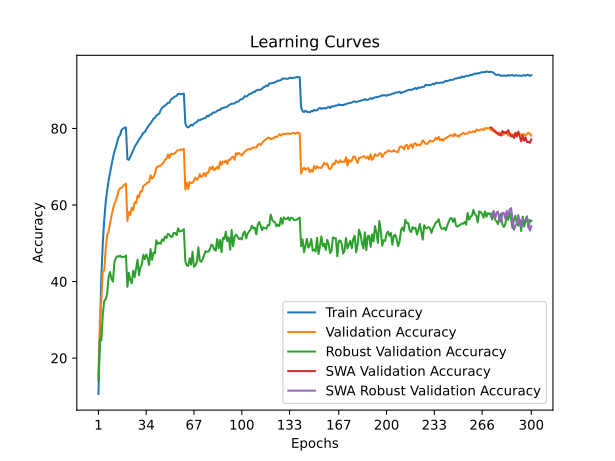

The table this chart was drawn from, first rows:
time; train_accuracy; train_loss; valid_accuracy; valid_loss; valid_accuracy_robust; valid_accuracy_swa; valid_accuracy_robust_swa
58,0578; 10,6300; 4,0428; 15,4500; 3,9141; 14,2621; 15,4500; 14,2621
119,3252; 26,3240; 3,3347; 29,6800; 3,3275; 25,0345; 29,6800; 25,0345
175,7945; 41,2780; 2,7955; 35,1300; 3,1345; 24,6000; 35,1300; 24,6000
234,5650; 50,0400; 2,4859; 42,6700; 2,8651; 31,3862; 42,6700; 31,3862
291,7015; 56,1120; 2,2917; 42,8400; 2,9650; 34,8966; 42,8400; 34,8966
348,6797; 60,6300; 2,1393; 48,5400; 2,6922; 35,4276; 48,5400; 35,4276
409,7128; 63,7320; 2,0386; 52,1600; 2,5821; 36,7931; 52,1600; 36,7931
466,4312; 66,3120; 1,9412; 53,0000; 2,5041; 41,1724; 53,0000; 41,1724
528,1966; 68,4380; 1,8763; 55,1400; 2,4690; 42,4828; 55,1400; 42,4828
584,9219; 70,3400; 1,8082; 57,1400; 2,3882; 40,6483; 57,1400; 40,6483
645,9703; 72,2800; 1,7521; 58,8700; 2,3265; 39,9655; 58,8700; 39,9655
701,7948; 73,8820; 1,6940; 60,3500; 2,2810; 45,0483; 60,3500; 45,0483
761,5078; 74,9820; 1,6631; 61,1100; 2,3037; 46,1448; 61,1100; 46,1448
817,5411; 76,5600; 1,6072; 62,3100; 2,1923; 46,6276; 62,3100; 46,6276
874,4388; 77,7580; 1,5690; 63,8500; 2,1289; 46,5034; 63,8500; 46,5034
934,2934; 78,3200; 1,5494; 64,3400; 2,1103; 46,7862; 64,3400; 46,7862
990,9660; 79,6320; 1,5125; 64,4900; 2,1010; 46,3517; 64,4900; 46,3517
1052,1808; 79,9360; 1,4974; 64,8800; 2,0925; 46,4759; 64,8800; 46,4759
1108,1492; 80,2020; 1,4854; 65,3200; 2,0711; 46,4414; 65,3200; 46,4414
1166,7553; 80,2380; 1,4882; 65,5500; 2,0713; 46,8138; 65,5500; 46,8138
1223,7048; 71,9960; 1,7484; 55,8100; 2,4603; 38,6276; 55,8100; 38,6276
1282,6958; 71,7820; 1,7537; 58,2000; 2,3392; 42,2690; 58,2000; 42,2690
1341,1391; 72,5760; 1,7278; 57,4200; 2,4100; 40,4276; 57,4200; 40,4276
1398,8818; 73,4020; 1,7029; 59,2500; 2,2461; 39,5379; 59,2500; 39,5379
1457,8269; 74,2660; 1,6714; 58,6300; 2,2883; 42,8414; 58,6300; 42,8414
1515,5110; 75,1640; 1,6446; 60,6800; 2,2509; 41,1310; 60,6800; 41,1310
1574,2831; 75,8000; 1,6171; 60,5000; 2,2294; 43,5103; 60,5000; 43,5103
1630,6554; 76,4100; 1,5999; 62,4700; 2,1900; 45,7103; 62,4700; 45,7103
1689,3047; 77,0900; 1,5772; 62,0000; 2,1757; 41,6759; 62,0000; 41,6759
1745,5855; 77,5540; 1,5608; 63,5600; 2,0805; 43,7172; 63,5600; 43,7172
1804,7313; 78,2740; 1,5341; 63,5000; 2,1036; 44,5034; 63,5000; 44,5034
1861,9907; 78,8480; 1,5176; 65,0000; 2,0992; 47,0276; 65,0000; 47,0276
1920,5742; 79,0280; 1,5074; 65,2600; 2,0558; 45,8276; 65,2600; 45,8276
1979,3685; 79,7600; 1,4831; 65,5000; 2,0430; 47,0690; 65,5000; 47,0690
2035,9164; 80,3520; 1,4668; 65,9100; 1,9925; 46,1034; 65,9100; 46,1034
2094,8924; 80,9020; 1,4480; 66,0300; 1,9967; 44,3310; 66,0300; 44,3310
2151,5019; 81,3020; 1,4317; 67,7600; 1,9509; 48,5034; 67,7600; 48,5034
2208,4116; 81,8860; 1,4180; 66,8700; 1,9471; 45,6828; 66,8700; 45,6828
2266,0342; 82,5160; 1,3958; 67,2800; 1,9390; 47,5448; 67,2800; 47,5448
2324,3715; 82,7920; 1,3819; 68,1900; 1,9310; 47,3586; 68,1900; 47,3586
2385,8496; 83,3400; 1,3609; 69,7400; 1,8522; 50,7931; 69,7400; 50,7931
2444,0194; 83,6360; 1,3551; 69,9800; 1,8622; 49,8276; 69,9800; 49,8276
2502,3164; 83,8780; 1,3419; 70,2700; 1,8444; 50,1310; 70,2700; 50,1310
2559,3752; 84,8040; 1,3222; 70,2900; 1,8195; 49,8897; 70,2900; 49,8897
2616,7897; 85,3840; 1,2977; 70,6100; 1,8342; 51,0414; 70,6100; 51,0414
2672,6093; 85,6700; 1,2898; 71,1500; 1,8020; 50,6552; 71,1500; 50,6552
2729,7200; 85,9360; 1,2778; 71,8800; 1,7875; 51,7655; 71,8800; 51,7655
2788,3320; 86,2800; 1,2689; 72,0600; 1,7474; 51,3793; 72,0600; 51,3793
2845,9252; 86,7240; 1,2553; 73,2000; 1,7387; 52,4483; 73,2000; 52,4483
2905,3650; 86,7060; 1,2479; 72,2800; 1,7550; 52,2483; 72,2800; 52,2483
2962,3223; 87,5440; 1,2302; 73,3200; 1,7371; 51,6966; 73,3200; 51,6966
3022,1171; 87,8020; 1,2175; 73,3300; 1,7386; 51,6690; 73,3300; 51,6690
3080,0017; 88,1120; 1,2082; 73,4000; 1,7113; 52,7448; 73,4000; 52,7448
3136,3000; 88,3600; 1,1998; 73,5900; 1,7159; 52,6690; 73,5900; 52,6690
3193,4144; 88,5020; 1,1970; 74,0000; 1,6954; 52,1379; 74,0000; 52,1379
3250,6491; 89,0020; 1,1844; 74,3500; 1,6804; 53,9448; 74,3500; 53,9448
3310,7174; 89,0400; 1,1823; 74,3800; 1,6874; 53,0759; 74,3800; 53,0759
3366,0449; 88,9500; 1,1834; 74,5300; 1,6680; 53,1586; 74,5300; 53,1586
3425,0734; 88,9960; 1,1830; 74,4500; 1,6772; 53,3172; 74,4500; 53,3172
3480,9303; 89,1040; 1,1791; 74,6300; 1,6704; 53,7172; 74,6300; 53,7172
... 240 more rows
